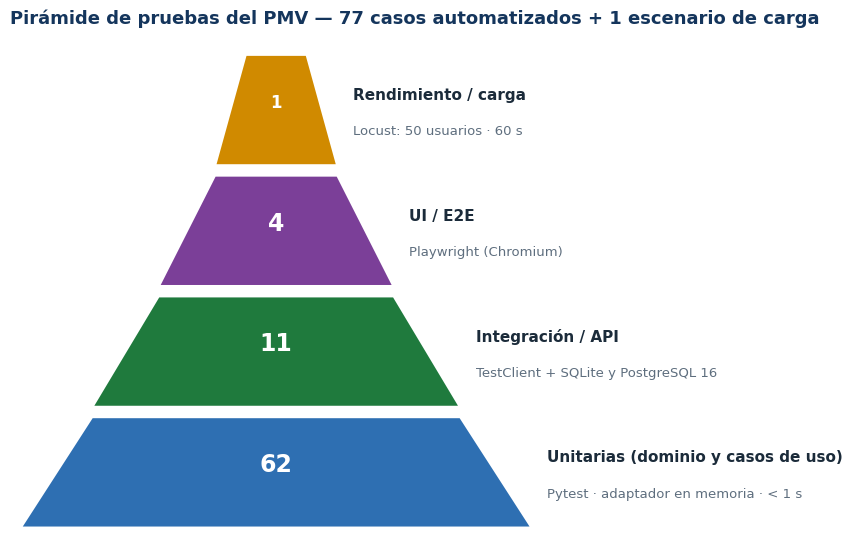
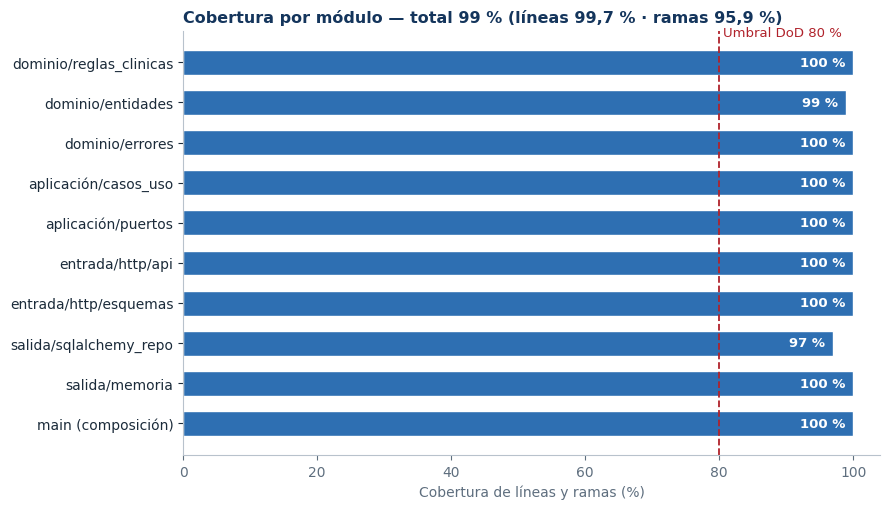

Source code (Python) for these figures, in order: (Note: this script raises an exception after producing the figures.)
import csv, matplotlib
matplotlib.use("Agg")
import matplotlib.pyplot as plt
plt.rcParams["font.family"] = "DejaVu Sans"
AZUL, AMBAR, MORADO, TXT, GRIS, VERDE, ROJO = "#2E6FB2", "#D08A00", "#7B3F98", "#1B2B3A", "#5E6E7E", "#1F7A3D", "#B0222B"
def limpiar(ax):
    for s in ["top","right"]: ax.spines[s].set_visible(False)
    ax.spines["left"].set_color("#B8C2CC"); ax.spines["bottom"].set_color("#B8C2CC")
    ax.tick_params(colors=GRIS)

# 1. Pirámide de pruebas
fig, ax = plt.subplots(figsize=(9, 5.6), dpi=170)
niveles = [("Unitarias (dominio y casos de uso)", 62, AZUL, "Pytest · adaptador en memoria · < 1 s"),
           ("Integración / API", 11, VERDE, "TestClient + SQLite y PostgreSQL 16"),
           ("UI / E2E", 4, MORADO, "Playwright (Chromium)"),
           ("Rendimiento / carga", 1, AMBAR, "Locust: 50 usuarios · 60 s")]
anchos = [1.0, 0.72, 0.46, 0.24]
for i, ((nom, n, c, det), w) in enumerate(zip(niveles, anchos)):
    y = i
    ax.fill([0.5-w/2, 0.5+w/2, 0.5+anchos[i+1]/2 if i+1 < 4 else 0.5+0.06, 0.5-anchos[i+1]/2 if i+1 < 4 else 0.5-0.06],
            [y, y, y+0.92, y+0.92], color=c, edgecolor="white", linewidth=2)
    ax.text(0.5, y+0.52, f"{n}", ha="center", va="center", color="white", fontsize=17 if i < 3 else 12, fontweight="bold")
    ax.text(0.5+w/2+0.03, y+0.58, nom, ha="left", va="center", fontsize=11, color=TXT, fontweight="bold")
    ax.text(0.5+w/2+0.03, y+0.28, det, ha="left", va="center", fontsize=9.5, color=GRIS)
ax.set_xlim(-0.02, 1.55); ax.set_ylim(-0.1, 4.1); ax.axis("off")
ax.set_title("Pirámide de pruebas del PMV — 77 casos automatizados + 1 escenario de carga", fontsize=13, fontweight="bold", color="#14355C", loc="left")
plt.tight_layout(); plt.savefig("G1_piramide_pruebas.png", facecolor="white"); plt.close()

# 2. Cobertura por módulo
mods = [("dominio/reglas_clinicas", 100), ("dominio/entidades", 99), ("dominio/errores", 100), ("aplicación/casos_uso", 100),
        ("aplicación/puertos", 100), ("entrada/http/api", 100), ("entrada/http/esquemas", 100),
        ("salida/sqlalchemy_repo", 97), ("salida/memoria", 100), ("main (composición)", 100)]
fig, ax = plt.subplots(figsize=(9, 5.2), dpi=170)
nombres = [m[0] for m in mods][::-1]; vals = [m[1] for m in mods][::-1]
b = ax.barh(nombres, vals, color=AZUL, height=0.62, edgecolor="white")
for r, v in zip(b, vals): ax.text(v - 1.2, r.get_y()+r.get_height()/2, f"{v} %", va="center", ha="right", color="white", fontsize=9.5, fontweight="bold")
ax.axvline(80, color=ROJO, linestyle="--", linewidth=1.3); ax.text(80.5, len(mods)-0.35, "Umbral DoD 80 %", color=ROJO, fontsize=9.5)
ax.set_xlim(0, 104); ax.set_xlabel("Cobertura de líneas y ramas (%)", color=GRIS); limpiar(ax)
ax.tick_params(axis="y", colors=TXT, labelsize=10)
ax.set_title("Cobertura por módulo — total 99 % (líneas 99,7 % · ramas 95,9 %)", fontsize=11.5, fontweight="bold", color="#14355C", loc="left")
plt.tight_layout(); plt.savefig("G2_cobertura.png", facecolor="white"); plt.close()

# 3. Carga antes / después DEF-01
def leer(p):
    d = {}
    for r in csv.DictReader(open(p)):
        d[r["Name"]] = (float(r["95%"]), float(r["Requests/s"]), int(r["Failure Count"]))
    return d
A = leer("../evidencias/carga/linea_base_antes_DEF-01_stats.csv")
D = leer("../evidencias/carga/despues_DEF-01_stats.csv")
ends = [("GET /api/reportes/periodo", "Reporte del periodo"), ("GET /api/ninos", "Listar seguimiento"), ("GET /api/ninos/{id}", "Abrir expediente"),
        ("POST /api/ninos", "Registrar niño"), ("POST /api/validaciones/evaluacion", "Vista previa HU-03"), ("Aggregated", "Agregado")]
import numpy as np
fig, ax = plt.subplots(figsize=(10, 5.4), dpi=170)
x = np.arange(len(ends)); w = 0.36
va = [A[e][0] for e,_ in ends]; vd = [D[e][0] for e,_ in ends]
ba = ax.bar(x - w/2 - 0.01, va, w, color="#9DB7D5", label="Línea base (con DEF-01)", edgecolor="white")
bd = ax.bar(x + w/2 + 0.01, vd, w, color=AZUL, label="Después de corregir DEF-01", edgecolor="white")
for r, v in list(zip(ba, va)) + list(zip(bd, vd)):
    ax.text(r.get_x()+r.get_width()/2, v + 25, f"{v:.0f}", ha="center", fontsize=9.5, color=TXT)
ax.set_xticks(x); ax.set_xticklabels([n for _, n in ends], fontsize=10, color=TXT)
ax.set_ylabel("Latencia p95 (ms)", color=GRIS); limpiar(ax); ax.grid(axis="y", color="#E3E8EE"); ax.set_axisbelow(True)
ax.legend(frameon=False, fontsize=10, loc="upper right")
agg_a, agg_d = A["Aggregated"], D["Aggregated"]
ax.set_title(f"Prueba de carga (Locust · 50 usuarios · 60 s) — p95 agregado {agg_a[0]:.0f} → {agg_d[0]:.0f} ms · {agg_d[1]:.1f} req/s · 0 errores",
             fontsize=11.5, fontweight="bold", color="#14355C", loc="left")
plt.tight_layout(); plt.savefig("G3_carga.png", facecolor="white"); plt.close()
print(A["Aggregated"], D["Aggregated"])
